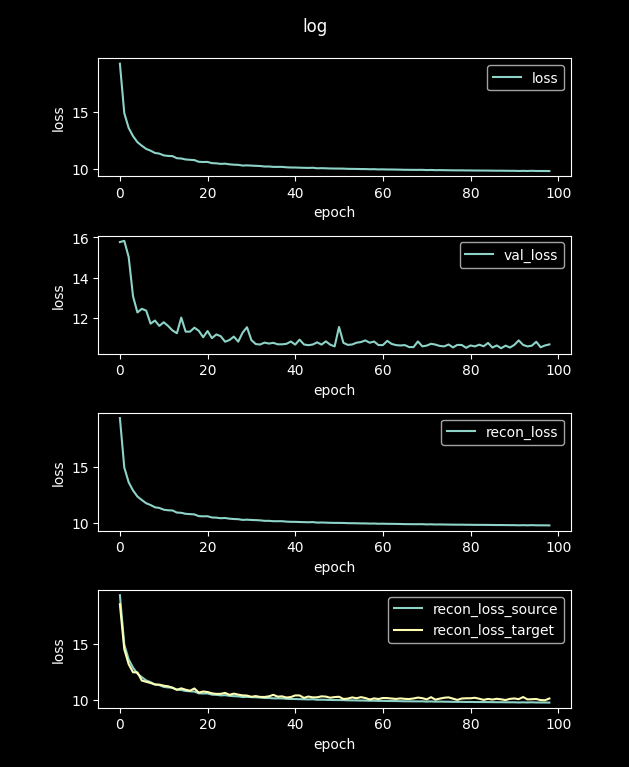

Values plotted in this chart, from the file beside it:
loss, val_loss, recon_loss, recon_loss_source, recon_loss_target
89.12, 17.61, 89.12, 89.07, 84.59
19.28, 15.77, 19.28, 19.27, 18.47
14.92, 15.83, 14.92, 14.91, 14.5
13.61, 15.04, 13.61, 13.6, 13.18
12.88, 13.08, 12.88, 12.88, 12.47
12.35, 12.29, 12.35, 12.34, 12.45
12.04, 12.47, 12.04, 12.03, 11.74
11.76, 12.38, 11.76, 11.75, 11.63
11.6, 11.73, 11.6, 11.6, 11.52
11.4, 11.89, 11.4, 11.39, 11.39
11.35, 11.62, 11.35, 11.33, 11.38
11.19, 11.8, 11.19, 11.18, 11.28
11.14, 11.62, 11.14, 11.13, 11.23
11.12, 11.4, 11.12, 11.11, 11.1
10.94, 11.26, 10.94, 10.93, 10.92
10.92, 12.03, 10.92, 10.9, 11.05
10.83, 11.34, 10.83, 10.82, 10.93
10.8, 11.34, 10.8, 10.79, 10.84
10.77, 11.53, 10.77, 10.76, 11.04
10.62, 11.38, 10.62, 10.61, 10.67
10.61, 11.06, 10.61, 10.6, 10.77
10.61, 11.37, 10.61, 10.6, 10.72
10.5, 11.01, 10.5, 10.49, 10.61
10.49, 11.2, 10.49, 10.48, 10.56
10.44, 11.11, 10.44, 10.43, 10.57
10.46, 10.84, 10.46, 10.45, 10.65
10.4, 10.92, 10.4, 10.39, 10.48
10.37, 11.09, 10.37, 10.36, 10.58
10.35, 10.84, 10.35, 10.34, 10.49
10.29, 11.29, 10.29, 10.28, 10.43
10.31, 11.56, 10.31, 10.3, 10.41
10.28, 10.92, 10.28, 10.28, 10.3
10.27, 10.72, 10.27, 10.26, 10.36
10.25, 10.7, 10.25, 10.24, 10.29
10.21, 10.79, 10.21, 10.2, 10.29
10.21, 10.75, 10.21, 10.2, 10.34
10.17, 10.78, 10.17, 10.16, 10.48
10.17, 10.71, 10.17, 10.16, 10.32
10.17, 10.71, 10.17, 10.16, 10.34
10.14, 10.73, 10.14, 10.13, 10.24
10.12, 10.85, 10.12, 10.11, 10.28
10.12, 10.7, 10.12, 10.11, 10.42
10.1, 10.94, 10.1, 10.09, 10.42
10.09, 10.7, 10.09, 10.08, 10.21
10.08, 10.67, 10.08, 10.07, 10.33
10.1, 10.7, 10.1, 10.09, 10.25
10.05, 10.81, 10.05, 10.04, 10.26
10.06, 10.69, 10.06, 10.05, 10.34
10.05, 10.86, 10.05, 10.04, 10.32
10.03, 10.69, 10.03, 10.02, 10.22
10.03, 10.61, 10.03, 10.02, 10.28
10.02, 11.57, 10.02, 10.01, 10.31
10.02, 10.78, 10.02, 10.01, 10.11
10, 10.68, 10, 9.991, 10.14
9.998, 10.7, 9.998, 9.987, 10.25
9.993, 10.79, 9.993, 9.982, 10.17
9.982, 10.82, 9.982, 9.971, 10.27
9.98, 10.9, 9.98, 9.969, 10.19
9.965, 10.79, 9.965, 9.954, 10.06
9.969, 10.85, 9.969, 9.959, 10.16
... 40 more rows
